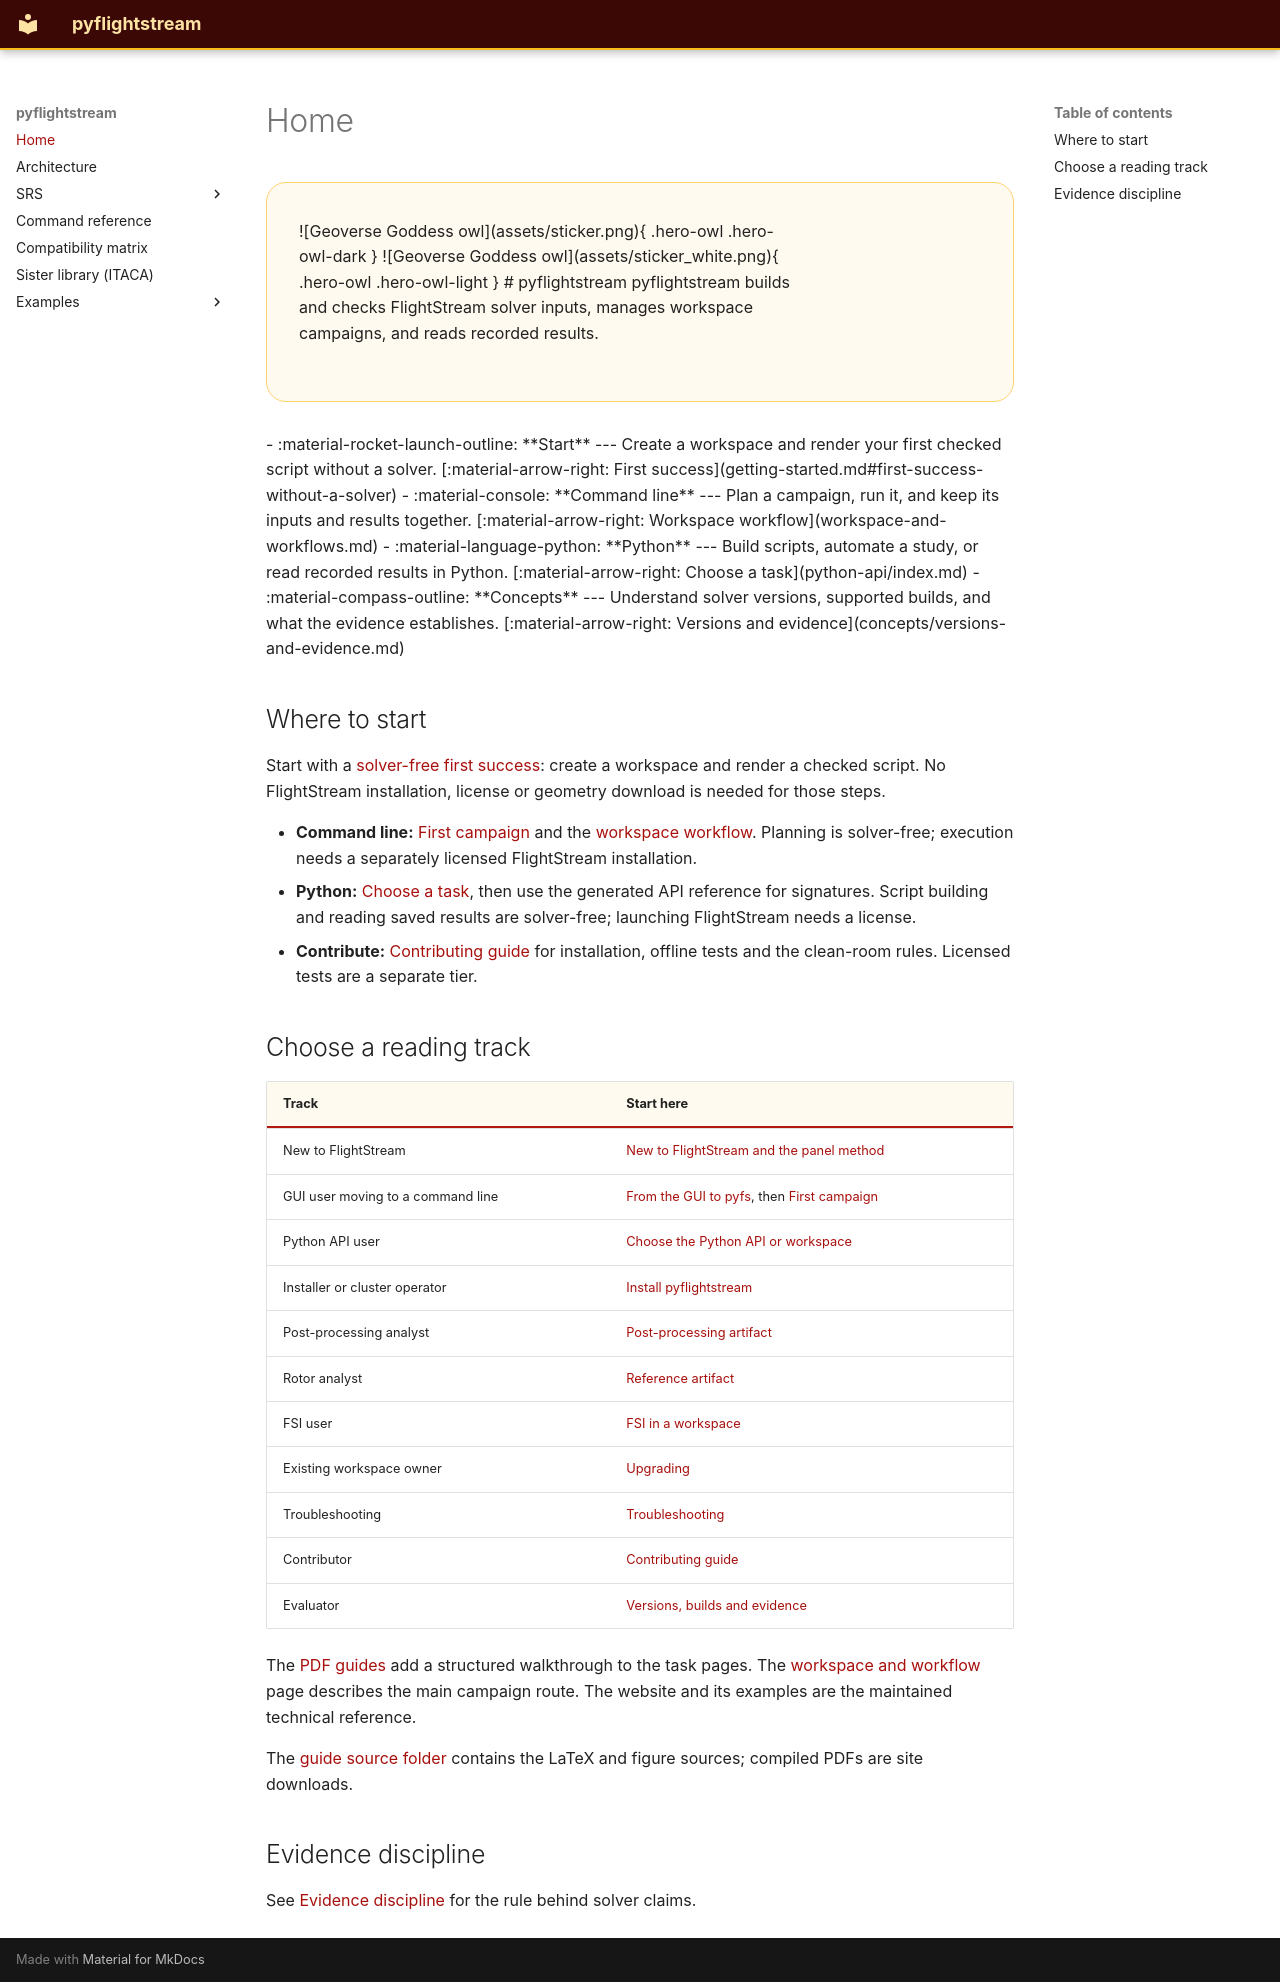

repository: nevesgeovana/pyflightstream · page: index.html · generator: mkdocs

<div class="docs-hero" markdown>

![Geoverse Goddess owl](assets/sticker.png){ .hero-owl .hero-owl-dark }
![Geoverse Goddess owl](assets/sticker_white.png){ .hero-owl .hero-owl-light }

# pyflightstream

pyflightstream builds and checks FlightStream solver inputs, manages workspace
campaigns, and reads recorded results.

</div>

<div class="grid cards" markdown>

-   :material-rocket-launch-outline: **Start**

    ---

    Create a workspace and render your first checked script without a solver.

    [:material-arrow-right: First success](getting-started.md#first-success-without-a-solver)

-   :material-console: **Command line**

    ---

    Plan a campaign, run it, and keep its inputs and results together.

    [:material-arrow-right: Workspace workflow](workspace-and-workflows.md)

-   :material-language-python: **Python**

    ---

    Build scripts, automate a study, or read recorded results in Python.

    [:material-arrow-right: Choose a task](python-api/index.md)

-   :material-compass-outline: **Concepts**

    ---

    Understand solver versions, supported builds, and what the evidence establishes.

    [:material-arrow-right: Versions and evidence](concepts/versions-and-evidence.md)

</div>

## Where to start

Start with a [solver-free first success](getting-started.md#first-success-without-a-solver):
create a workspace and render a checked script. No FlightStream installation,
license or geometry download is needed for those steps.

- **Command line:** [First campaign](getting-started.md) and the
  [workspace workflow](workspace-and-workflows.md). Planning is solver-free;
  execution needs a separately licensed FlightStream installation.
- **Python:** [Choose a task](python-api/index.md), then use the generated API
  reference for signatures. Script building and reading saved results are
  solver-free; launching FlightStream needs a license.
- **Contribute:** [Contributing guide](contributing.md) for installation,
  offline tests and the clean-room rules. Licensed tests are a separate tier.

## Choose a reading track

| Track | Start here |
|---|---|
| New to FlightStream | [New to FlightStream and the panel method](start/new-to-flightstream.md) |
| GUI user moving to a command line | [From the GUI to pyfs](gui-to-pyfs.md), then [First campaign](getting-started.md) |
| Python API user | [Choose the Python API or workspace](python-api/index.md) |
| Installer or cluster operator | [Install pyflightstream](install.md) |
| Post-processing analyst | [Post-processing artifact](pproc-artifact.md) |
| Rotor analyst | [Reference artifact](workflow-reference-artifact.md) |
| FSI user | [FSI in a workspace](fsi-workspace.md) |
| Existing workspace owner | [Upgrading](upgrading.md) |
| Troubleshooting | [Troubleshooting](troubleshooting.md) |
| Contributor | [Contributing guide](contributing.md) |
| Evaluator | [Versions, builds and evidence](concepts/versions-and-evidence.md) |

The [PDF guides](guides.md) add a structured walkthrough to the task pages.
The [workspace and workflow](workspace-and-workflows.md) page describes the
main campaign route. The website and its examples are the maintained technical
reference.

The [guide source folder](https://github.com/nevesgeovana/pyflightstream/tree/main/guide)
contains the LaTeX and figure sources; compiled PDFs are site downloads.

## Evidence discipline

See [Evidence discipline](srs/philosophy.md#evidence-discipline) for the rule
behind solver claims.
